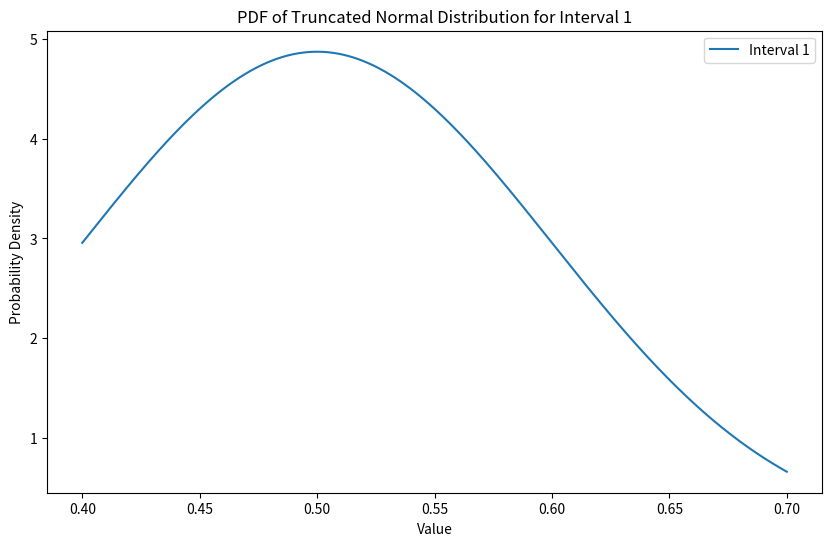
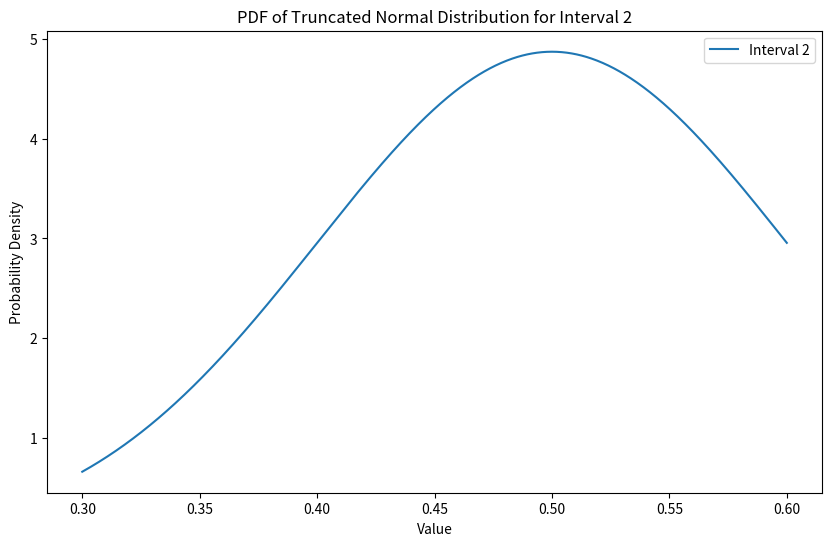
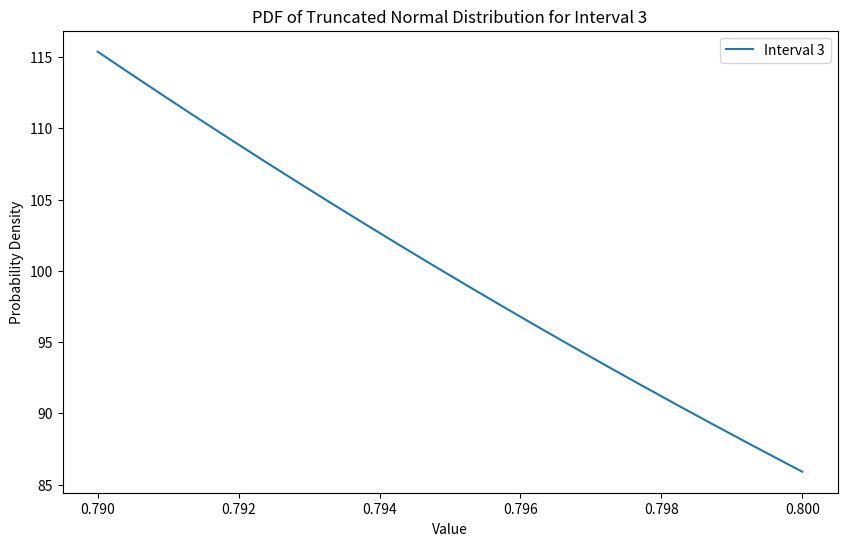
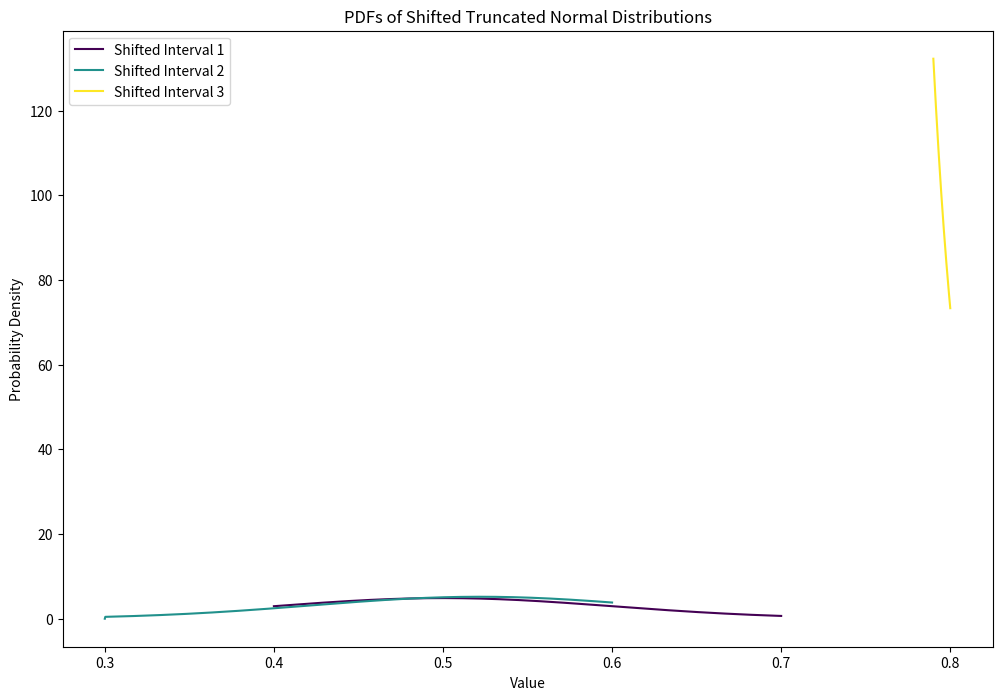

Source code (Python) for these figures, in order:
import numpy as np
import scipy.integrate as integrate
from scipy.stats import truncnorm

def sample_truncated_normal(l_i, h_i, n, mean, std):
    # Create the truncated normal distribution
    dist = truncnorm((l_i - mean) / std, (h_i - mean) / std, loc=mean, scale=std)
    
    # Sample n many samples from the truncated normal distribution
    samples = dist.rvs(size=n)
    
    return samples

# Vectorized version
# P(P_i + r_i < P_n) = (1/n)^(1/(n-1)
def calculate_product_d_vectorized(l_i, h_i, r_i, l_n, h_n, mu, sigma):
    tnormI = truncnorm((l_i - mu) / sigma, (h_i - mu) / sigma, loc=mu, scale=sigma)    
    tnormN = truncnorm((l_n - mu) / sigma, (h_n - mu) / sigma, loc=mu, scale=sigma)     

    y_values = np.linspace(l_n, h_n, 10000)  # Adjust the number of points for accuracy/speed trade-off
    tnormN_pdf = tnormN.pdf(y_values)     
    cdf_values = tnormI.cdf(y_values - r_i)
    min_max_values = np.minimum(np.maximum(cdf_values, 0), 1)
    integrand_values = min_max_values * tnormN_pdf
    integral = np.trapz(integrand_values, y_values)  # Use trapezoidal rule for integration
    
    return integral
 
def find_r_i(l_i, h_i, l_n, h_n, mu, sigma, n):
    lower_bound = l_n - h_i
    upper_bound = h_n - l_i
    r_i = None
    min_diff = float('inf')
    min_r_i = None
    precision = 100
    for r in range(precision):
        r_i = lower_bound + (upper_bound - lower_bound) * r / precision
        diff = abs(calculate_product_d_vectorized(l_i, h_i, r_i, l_n, h_n, mu, sigma) - (1/n)**(1/(n-1)))
        if diff < min_diff:
            min_diff = diff
            min_r_i = r_i
    return min_r_i, min_diff

# Binary search to find r_i such that G(r_i) = 1/n
# tolerance = 1e-3
mu = 0.5
sigma = 0.1
low = [0.4, 0.3, 0.79]
high = [0.7, 0.6, 0.8]
# low = [0.3, 0.8, 0.999]
# high = [0.4, 0.9, 1]
n=len(low)

# fix some low[i] and high[i] and find all r_j j!=i
i=0
l_n = low[i]
h_n = high[i]
r_values = [0]*n
for j in range(n):
    if j != i:
        l_i = low[j]
        h_i = high[j]        
        min_r_i, min_diff = find_r_i(l_i, h_i, l_n, h_n, mu, sigma, n)
        print(f"best value of r_i: {min_r_i}")
        print(f"best diff: {min_diff}")
        r_values[j] = min_r_i
print(r_values)

###### TESTING ########

def err(probabilities):
    # list of 1/n values 
    correct = np.full(len(probabilities), 1/len(probabilities))
    # l2 norm of the difference between the correct values and the observed values
    return np.linalg.norm(correct - probabilities)

num_samples = 100000
# Initialize counts
max_indexes = np.zeros(n)
baseline_max_indexes = np.zeros(n)

# Sample all at once
samples = np.array([sample_truncated_normal(low[j], high[j], num_samples, mu, sigma) for j in range(n)])
print(samples.shape)

# calculate how many times is 

# Fraction of time each i (n) is bigger than j + r_values[j] ~~ should be (1/n)^(1/(n-1))
proportion = np.mean(samples + np.array(r_values)[:, None] < samples[i], axis=1)
print("Proportion: i > j + r_j")
print(proportion)

# Calculate max values for baseline and optimized
baseline_max_values = np.max(samples, axis=0)
max_values = np.max(samples + np.array(r_values)[:, None], axis=0)

# Determine max indexes
baseline_max_indexes = np.argmax(samples, axis=0)
max_indexes = np.argmax(samples + np.array(r_values)[:, None], axis=0)
print(max_indexes.shape)
print(max_indexes[:10])

# Count occurrences
baseline_counts = np.bincount(baseline_max_indexes, minlength=n)
max_counts = np.bincount(max_indexes, minlength=n)
print(max_counts)

# Normalize counts to probabilities
baseline_probabilities = baseline_counts / num_samples
max_probabilities = max_counts / num_samples

print("Baseline")
print(err(baseline_probabilities))
print(baseline_probabilities)

print("Optimized")
print(err(max_probabilities))
print(max_probabilities)



# plot the pdf of the truncated normal distribution for each interval in separate plots
import matplotlib.pyplot as plt
for i in range(n):
    plt.figure(figsize=(10, 6))
    x = np.linspace(low[i], high[i], 1000)
    dist = truncnorm((low[i] - mu) / sigma, (high[i] - mu) / sigma, loc=mu, scale=sigma)
    plt.plot(x, dist.pdf(x), label=f'Interval {i+1}')
    plt.xlabel('Value')
    plt.ylabel('Probability Density')
    plt.title(f'PDF of Truncated Normal Distribution for Interval {i+1}')
    plt.legend()
    plt.show()

# plot the pdfs of the shifted truncated normal distributions over each other
plt.figure(figsize=(12, 8))
colors = plt.cm.viridis(np.linspace(0, 1, n))
for i in range(n):
    x = np.linspace(low[i], high[i], 1000)
    shifted_dist = truncnorm((low[i] - mu - r_values[i]) / sigma, (high[i] - mu - r_values[i]) / sigma, loc=mu + r_values[i], scale=sigma)
    plt.plot(x, shifted_dist.pdf(x), color=colors[i], label=f'Shifted Interval {i+1}')
plt.xlabel('Value')
plt.ylabel('Probability Density')
plt.title('PDFs of Shifted Truncated Normal Distributions')
plt.legend()
plt.show()
